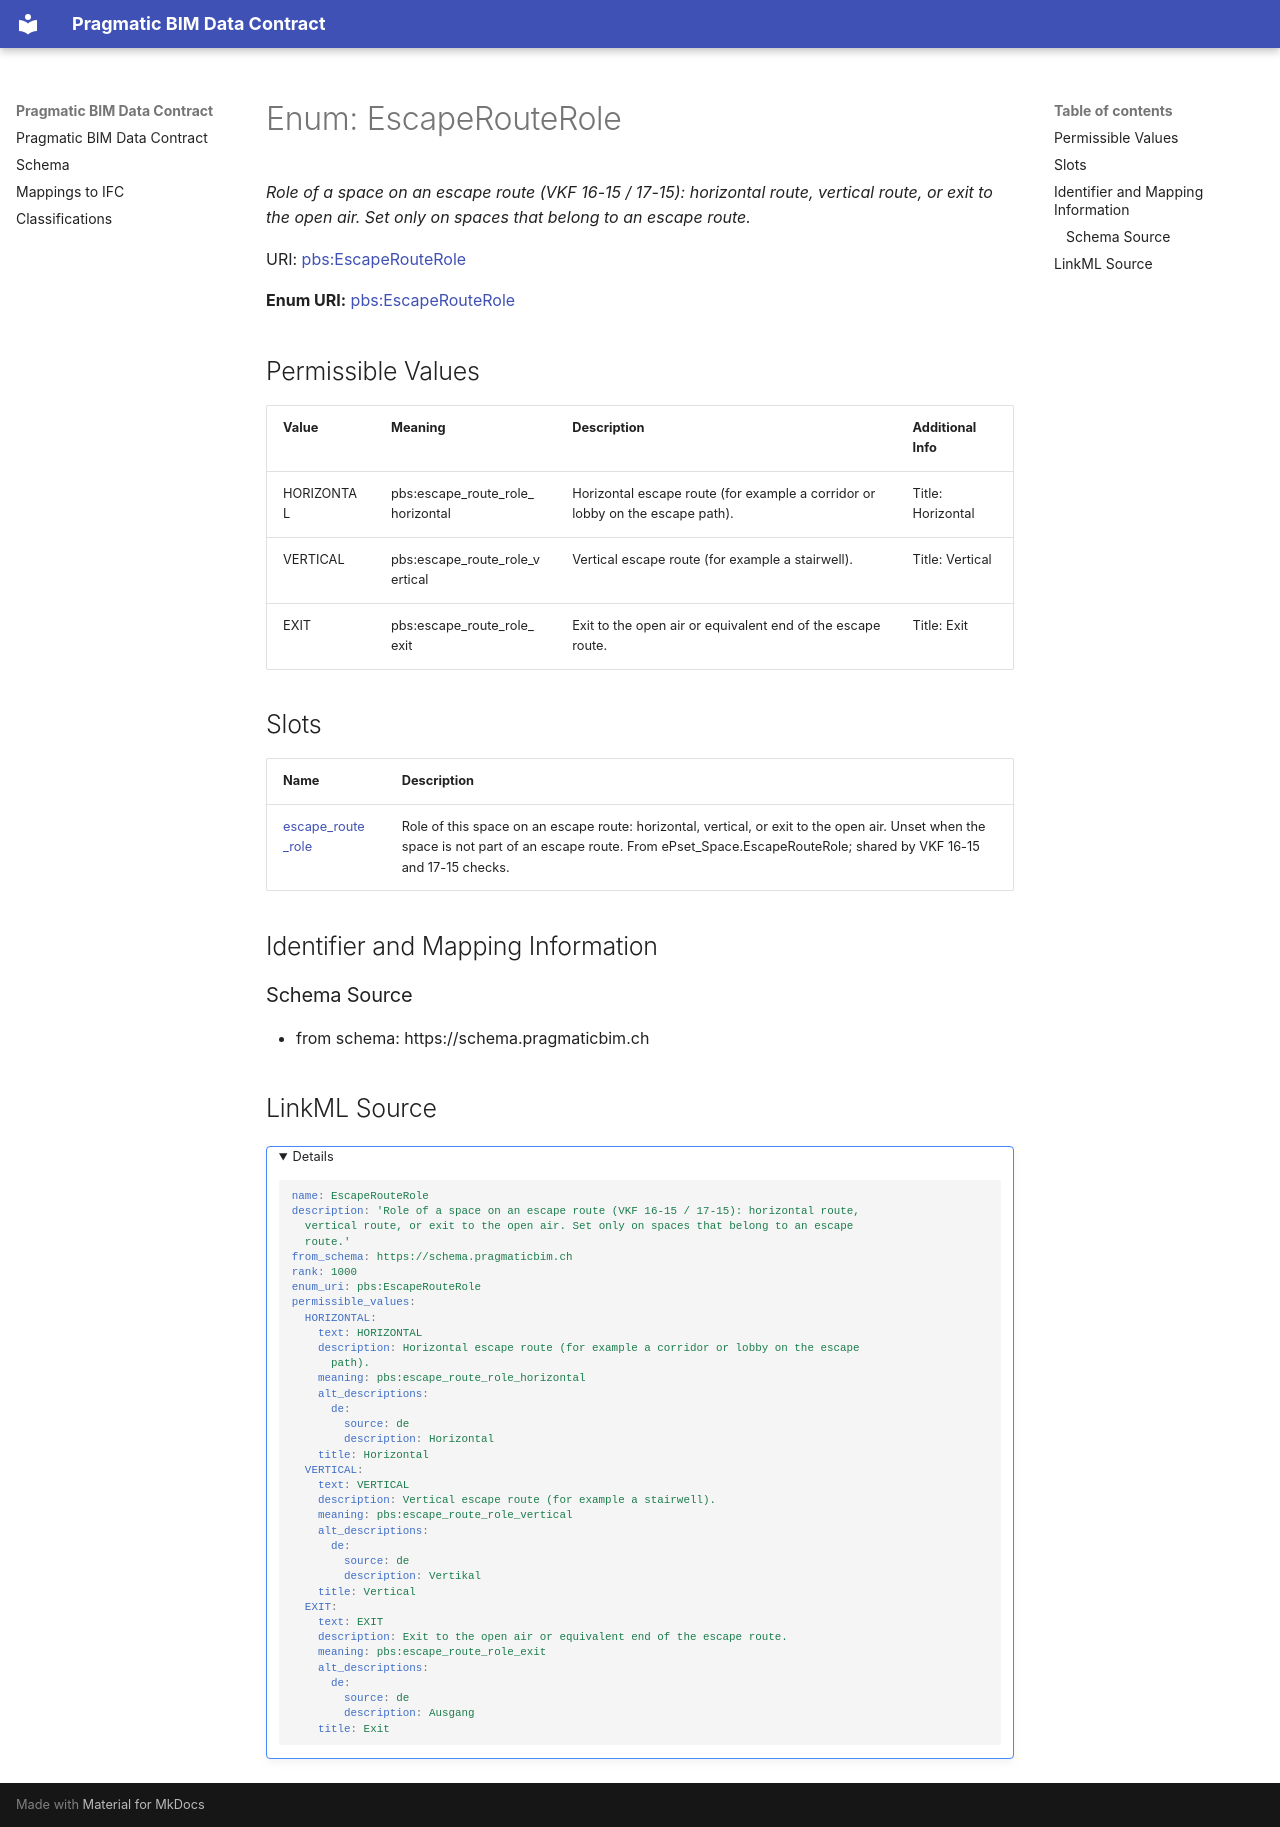

repository: pragmaticBIM/pragmatic-bim-data-contract · page: schema/EscapeRouteRole.html · generator: mkdocs

---
search:
  boost: 2.0
---


# Enum: EscapeRouteRole 




_Role of a space on an escape route (VKF 16-15 / 17-15): horizontal route, vertical route, or exit to the open air. Set only on spaces that belong to an escape route._



<div data-search-exclude markdown="1">

URI: [pbs:EscapeRouteRole](https://schema.pragmaticbim.ch/EscapeRouteRole)

**Enum URI:** [pbs:EscapeRouteRole](https://schema.pragmaticbim.ch/EscapeRouteRole)


## Permissible Values
| Value | Meaning | Description | Additional Info |
| --- | --- | --- | --- |
| HORIZONTAL | pbs:escape_route_role_horizontal | Horizontal escape route (for example a corridor or lobby on the escape path). | Title: Horizontal<br>|
| VERTICAL | pbs:escape_route_role_vertical | Vertical escape route (for example a stairwell). | Title: Vertical<br>|
| EXIT | pbs:escape_route_role_exit | Exit to the open air or equivalent end of the escape route. | Title: Exit<br>|




## Slots

| Name | Description |
| ---  | --- |
| [escape_route_role](escape_route_role.md) | Role of this space on an escape route: horizontal, vertical, or exit to the open air. Unset when the space is not part of an escape route. From ePset_Space.EscapeRouteRole; shared by VKF 16-15 and 17-15 checks. |










## Identifier and Mapping Information





### Schema Source


* from schema: https://schema.pragmaticbim.ch






## LinkML Source

<details>
```yaml
name: EscapeRouteRole
description: 'Role of a space on an escape route (VKF 16-15 / 17-15): horizontal route,
  vertical route, or exit to the open air. Set only on spaces that belong to an escape
  route.'
from_schema: https://schema.pragmaticbim.ch
rank: 1000
enum_uri: pbs:EscapeRouteRole
permissible_values:
  HORIZONTAL:
    text: HORIZONTAL
    description: Horizontal escape route (for example a corridor or lobby on the escape
      path).
    meaning: pbs:escape_route_role_horizontal
    alt_descriptions:
      de:
        source: de
        description: Horizontal
    title: Horizontal
  VERTICAL:
    text: VERTICAL
    description: Vertical escape route (for example a stairwell).
    meaning: pbs:escape_route_role_vertical
    alt_descriptions:
      de:
        source: de
        description: Vertikal
    title: Vertical
  EXIT:
    text: EXIT
    description: Exit to the open air or equivalent end of the escape route.
    meaning: pbs:escape_route_role_exit
    alt_descriptions:
      de:
        source: de
        description: Ausgang
    title: Exit

```
</details>

</div>
